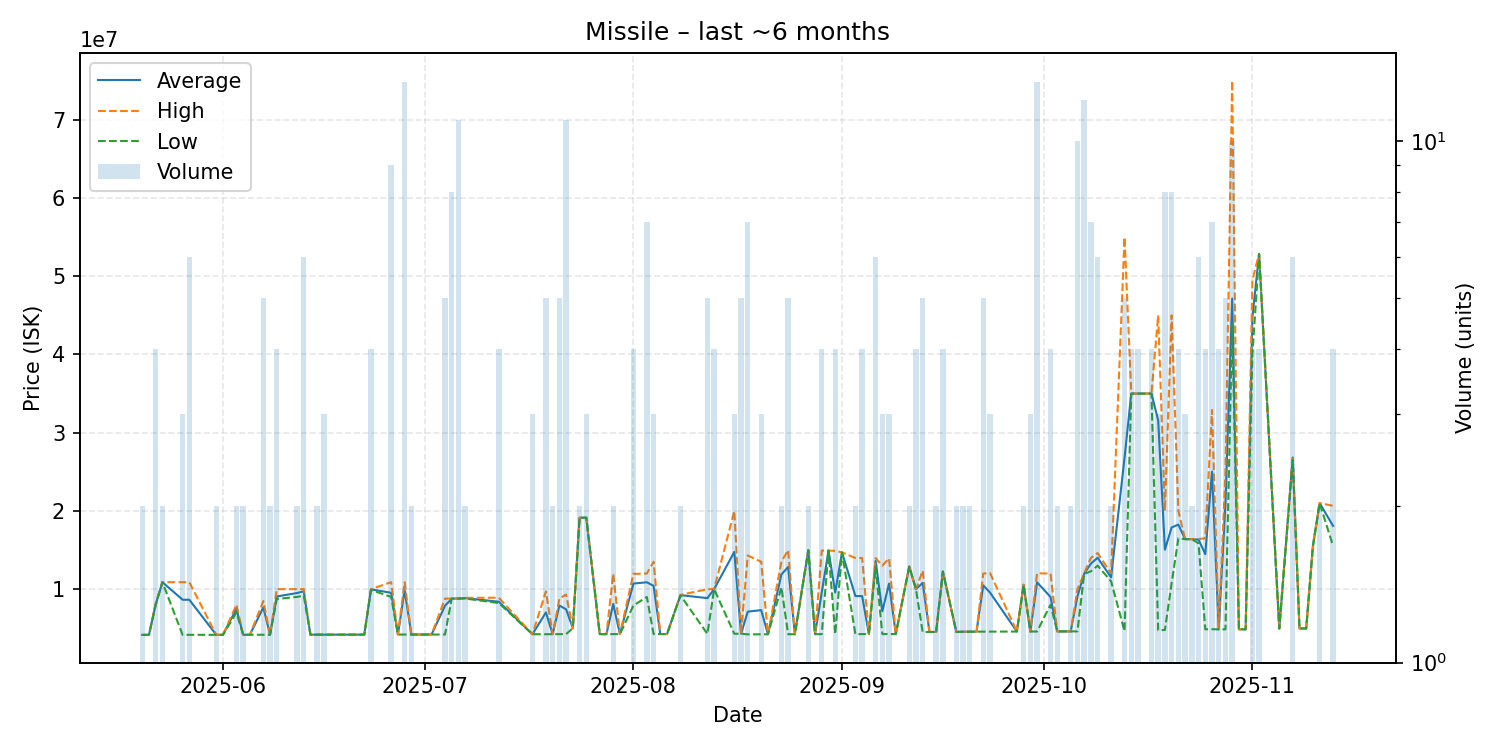

Values plotted in this chart, from the file beside it:
date, average, highest, lowest, order_count, volume
2025-05-20, 4151000, 4151000, 4151000, 2, 2
2025-05-21, 4151000, 4151000, 4151000, 1, 1
2025-05-22, 8038000, 8152000, 8000000, 2, 4
2025-05-23, 10890000, 10890000, 10890000, 1, 2
2025-05-26, 8642000, 10885000, 4156000, 3, 3
2025-05-27, 8641667, 10885000, 4155000, 4, 6
2025-05-31, 4157500, 4158000, 4157000, 2, 2
2025-06-01, 4158000, 4158000, 4158000, 1, 1
2025-06-03, 7500000, 8000000, 7000000, 2, 2
2025-06-04, 4160000, 4160000, 4160000, 2, 2
2025-06-05, 4162000, 4162000, 4162000, 1, 1
2025-06-07, 7661000, 8474500, 4167000, 5, 5
2025-06-08, 4167000, 4167000, 4167000, 1, 2
2025-06-09, 9061250, 9998000, 8749000, 4, 4
2025-06-12, 9498500, 9997000, 9000000, 2, 2
2025-06-13, 9724167, 9998500, 9175000, 4, 6
2025-06-14, 4177000, 4177000, 4177000, 1, 1
2025-06-15, 4178000, 4178000, 4178000, 1, 2
2025-06-16, 4180333, 4181000, 4180000, 3, 3
2025-06-17, 4180000, 4180000, 4180000, 1, 1
2025-06-20, 4182000, 4182000, 4182000, 1, 1
2025-06-21, 4181000, 4181000, 4181000, 1, 1
2025-06-22, 4181000, 4181000, 4181000, 1, 1
2025-06-23, 9973000, 9998000, 9899000, 3, 4
2025-06-26, 9528111, 10890000, 9001000, 6, 9
2025-06-27, 4194000, 4194000, 4194000, 1, 1
2025-06-28, 9850769, 10880000, 4195000, 8, 13
2025-06-29, 4195000, 4195000, 4195000, 1, 2
2025-06-30, 4195000, 4195000, 4195000, 1, 1
2025-07-02, 4193000, 4193000, 4193000, 1, 1
2025-07-04, 7869200, 8788000, 4195000, 4, 5
2025-07-05, 8789000, 8789000, 8789000, 2, 8
2025-07-06, 8789727, 8794000, 8788000, 5, 11
2025-07-07, 8844000, 8888000, 8800000, 2, 2
2025-07-12, 8389250, 8900000, 8219000, 2, 4
2025-07-17, 4230667, 4231000, 4230000, 2, 3
2025-07-19, 7023600, 9709000, 4234000, 4, 5
2025-07-20, 4239000, 4239000, 4239000, 1, 2
2025-07-21, 7906800, 8799000, 4238000, 4, 5
2025-07-22, 7420364, 9305000, 4246000, 7, 11
2025-07-23, 5000000, 5000000, 5000000, 1, 1
2025-07-24, 19130000, 19130000, 19130000, 1, 2
2025-07-25, 19130000, 19130000, 19130000, 1, 3
2025-07-27, 4249000, 4249000, 4249000, 1, 1
2025-07-28, 4250000, 4250000, 4250000, 1, 1
2025-07-29, 8110000, 11970000, 4250000, 2, 2
2025-07-30, 4249000, 4249000, 4249000, 1, 1
2025-08-01, 10707500, 11950000, 7900000, 4, 4
2025-08-03, 10874286, 11995000, 9000000, 7, 7
2025-08-04, 10418667, 13500000, 4256000, 2, 3
2025-08-05, 4257000, 4257000, 4257000, 1, 1
2025-08-06, 4258000, 4258000, 4258000, 1, 1
2025-08-08, 9232000, 9264000, 9200000, 2, 2
2025-08-12, 8847800, 9991000, 4275000, 4, 5
2025-08-13, 9998750, 10000000, 9995000, 3, 4
2025-08-16, 14765000, 20000000, 4295000, 2, 3
2025-08-17, 4296600, 4298500, 4295000, 4, 5
2025-08-18, 7118857, 14300000, 4218000, 6, 7
2025-08-20, 7316333, 13500000, 4224500, 3, 3
2025-08-21, 4228000, 4228000, 4228000, 1, 1
... 68 more rows
